3-way image classification set "images_part" from GitHub (erythropygia/CNN-FashionModel); label vocabulary: gomlek, pantolon, t-shirt.

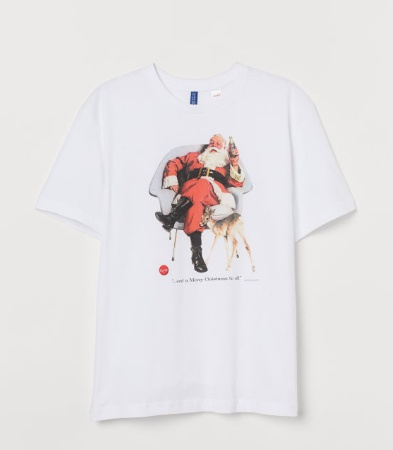
Label: t-shirt

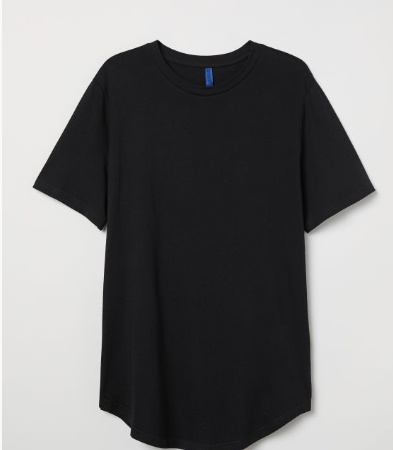
Label: t-shirt

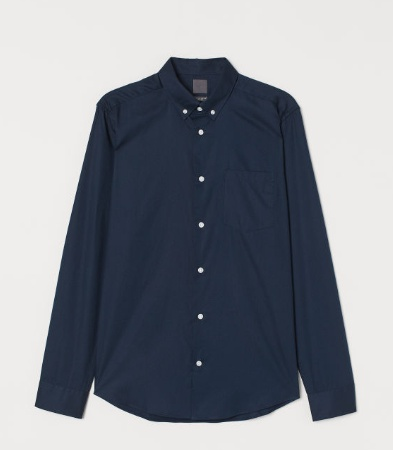
Label: gomlek

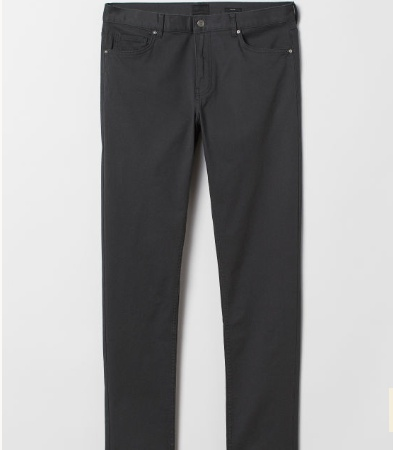
Label: pantolon

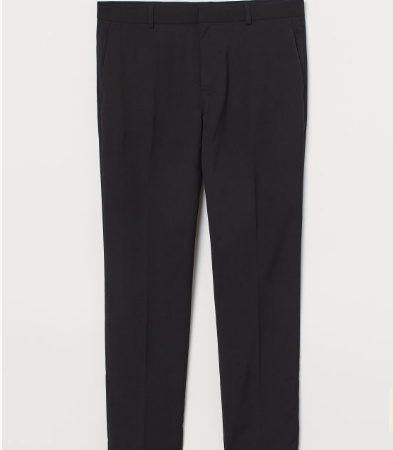
Label: pantolon

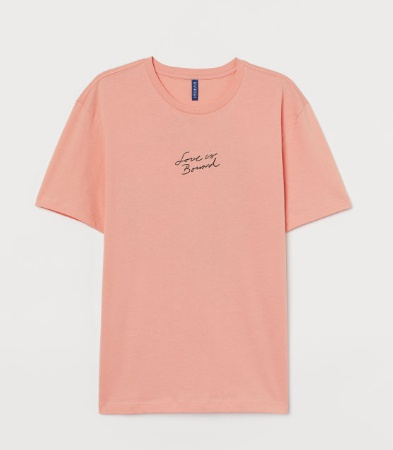
Label: t-shirt
